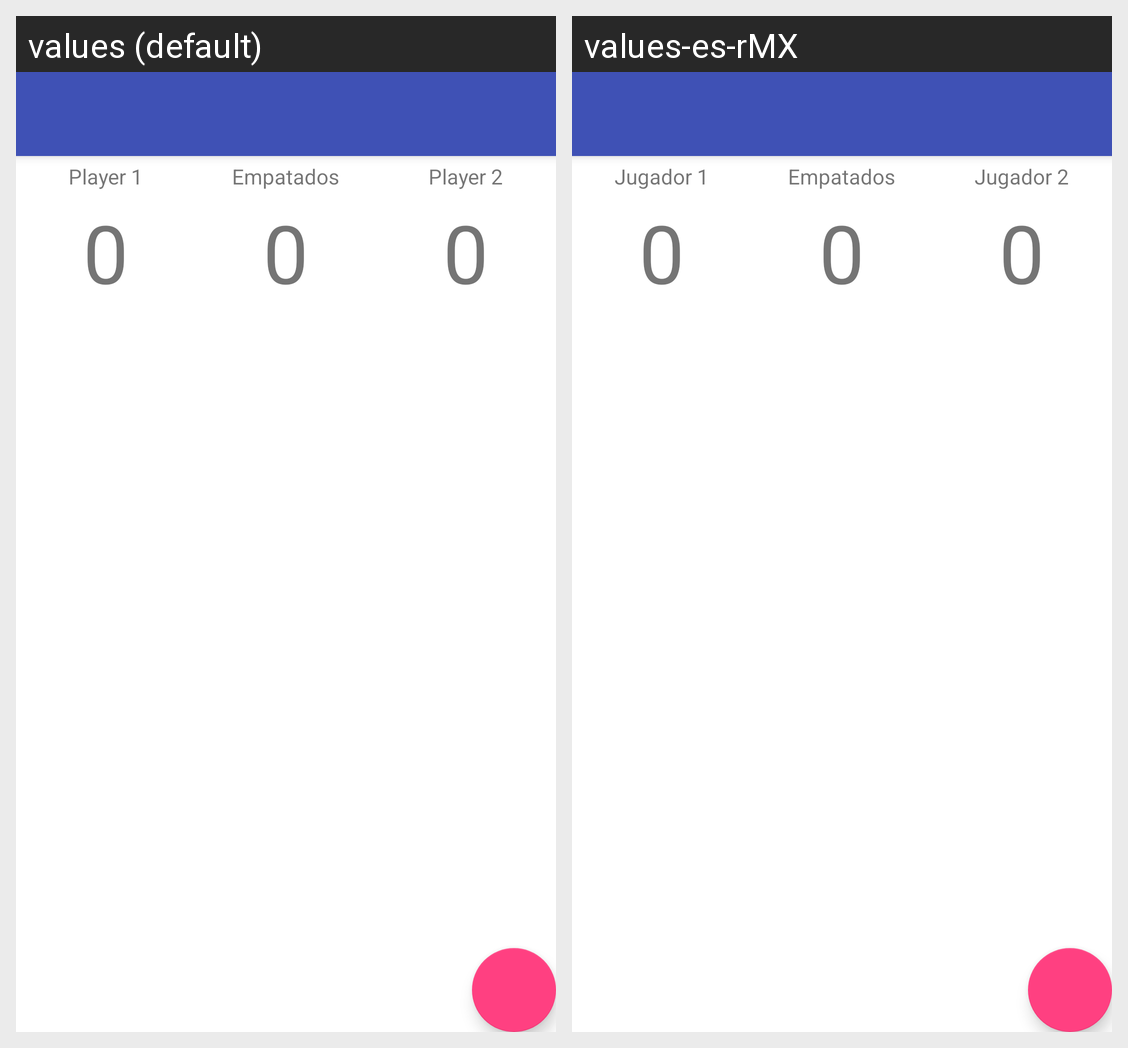

The same Android screen rendered under two of its app's locales, left to right. List the strings drawn on it with the default value and each locale's translation.
Android screen res/layout/activity_statistics.xml rendered under 2 locales, left to right: values (default), values-es-rMX. Device: Nexus 5 (rendered at 1080×1920; each locale shown at half size, 540×960, under a caption strip naming it); theme AppTheme.NoActionBar.
Strings drawn on this screen, with the default value and each locale's value (text and hints the layout hard-codes, and strings that could not be matched under every locale, appear in the picture but are not listed):

p_one
  values: Player 1
  values-es-rMX: Jugador 1

p_two
  values: Player 2
  values-es-rMX: Jugador 2
